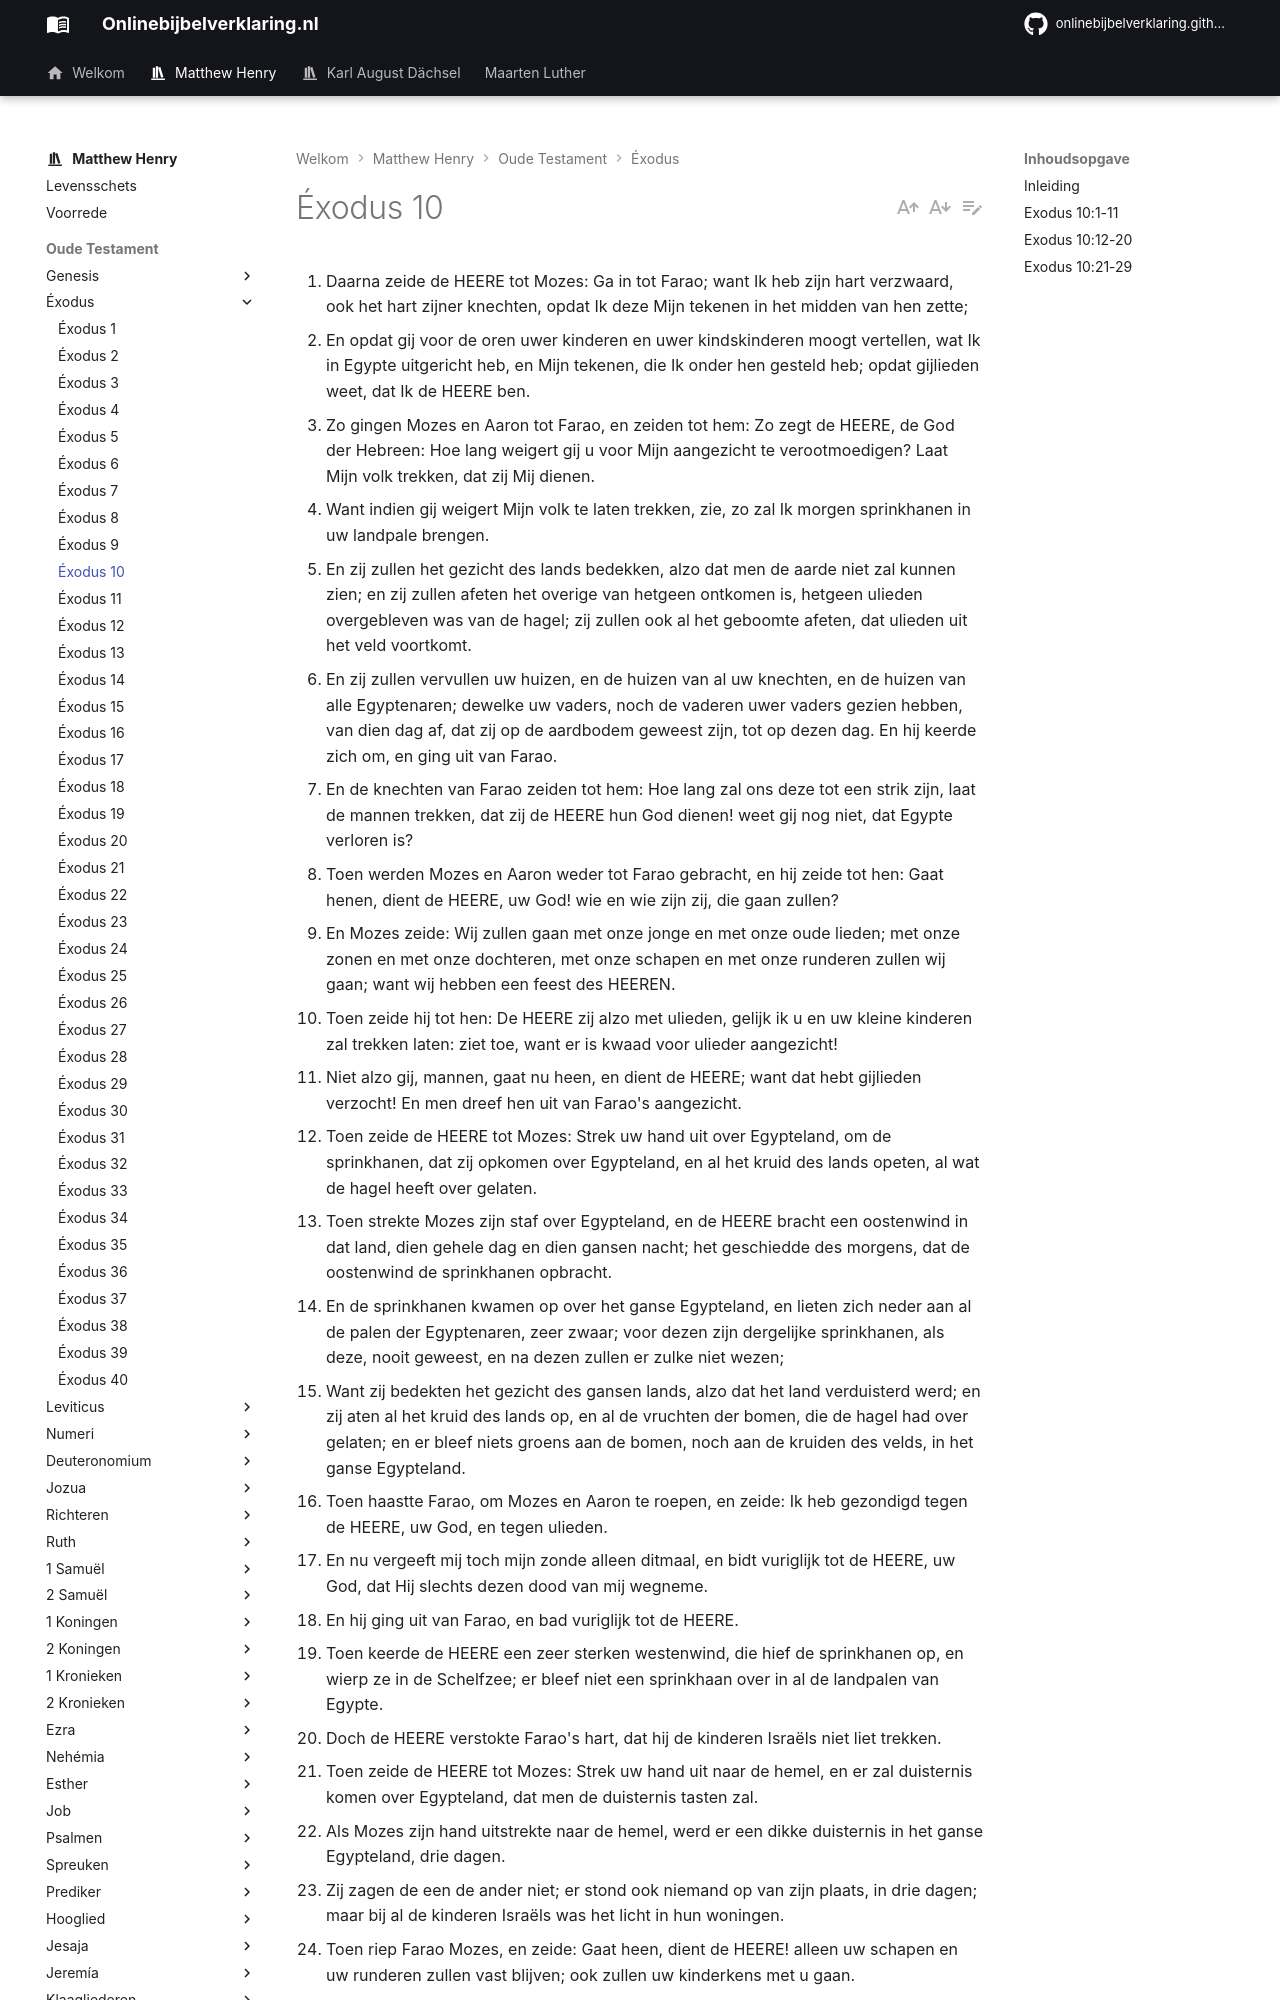

repository: onlinebijbelverklaring/onlinebijbelverklaring.github.io · page: matthewhenry/Exodus/Exodus10/index.html · generator: mkdocs

1. Daarna zeide de HEERE tot Mozes: Ga in tot Farao; want Ik heb zijn hart verzwaard, ook het hart zijner knechten, opdat Ik deze Mijn tekenen in het midden van hen zette; 
2. En opdat gij voor de oren uwer kinderen en uwer kindskinderen moogt vertellen, wat Ik in Egypte uitgericht heb, en Mijn tekenen, die Ik onder hen gesteld heb; opdat gijlieden weet, dat Ik de HEERE ben. 
3. Zo gingen Mozes en Aaron tot Farao, en zeiden tot hem: Zo zegt de HEERE, de God der Hebreen: Hoe lang weigert gij u voor Mijn aangezicht te verootmoedigen? Laat Mijn volk trekken, dat zij Mij dienen. 
4. Want indien gij weigert Mijn volk te laten trekken, zie, zo zal Ik morgen sprinkhanen in uw landpale brengen. 
5. En zij zullen het gezicht des lands bedekken, alzo dat men de aarde niet zal kunnen zien; en zij zullen afeten het overige van hetgeen ontkomen is, hetgeen ulieden overgebleven was van de hagel; zij zullen ook al het geboomte afeten, dat ulieden uit het veld voortkomt. 
6. En zij zullen vervullen uw huizen, en de huizen van al uw knechten, en de huizen van alle Egyptenaren; dewelke uw vaders, noch de vaderen uwer vaders gezien hebben, van dien dag af, dat zij op de aardbodem geweest zijn, tot op dezen dag. En hij keerde zich om, en ging uit van Farao. 
7. En de knechten van Farao zeiden tot hem: Hoe lang zal ons deze tot een strik zijn, laat de mannen trekken, dat zij de HEERE hun God dienen! weet gij nog niet, dat Egypte verloren is? 
8. Toen werden Mozes en Aaron weder tot Farao gebracht, en hij zeide tot hen: Gaat henen, dient de HEERE, uw God! wie en wie zijn zij, die gaan zullen? 
9. En Mozes zeide: Wij zullen gaan met onze jonge en met onze oude lieden; met onze zonen en met onze dochteren, met onze schapen en met onze runderen zullen wij gaan; want wij hebben een feest des HEEREN. 
10. Toen zeide hij tot hen: De HEERE zij alzo met ulieden, gelijk ik u en uw kleine kinderen zal trekken laten: ziet toe, want er is kwaad voor ulieder aangezicht! 
11. Niet alzo gij, mannen, gaat nu heen, en dient de HEERE; want dat hebt gijlieden verzocht! En men dreef hen uit van Farao's aangezicht. 
12. Toen zeide de HEERE tot Mozes: Strek uw hand uit over Egypteland, om de sprinkhanen, dat zij opkomen over Egypteland, en al het kruid des lands opeten, al wat de hagel heeft over gelaten. 
13. Toen strekte Mozes zijn staf over Egypteland, en de HEERE bracht een oostenwind in dat land, dien gehele dag en dien gansen nacht; het geschiedde des morgens, dat de oostenwind de sprinkhanen opbracht. 
14. En de sprinkhanen kwamen op over het ganse Egypteland, en lieten zich neder aan al de palen der Egyptenaren, zeer zwaar; voor dezen zijn dergelijke sprinkhanen, als deze, nooit geweest, en na dezen zullen er zulke niet wezen; 
15. Want zij bedekten het gezicht des gansen lands, alzo dat het land verduisterd werd; en zij aten al het kruid des lands op, en al de vruchten der bomen, die de hagel had over gelaten; en er bleef niets groens aan de bomen, noch aan de kruiden des velds, in het ganse Egypteland. 
16. Toen haastte Farao, om Mozes en Aaron te roepen, en zeide: Ik heb gezondigd tegen de HEERE, uw God, en tegen ulieden. 
17. En nu vergeeft mij toch mijn zonde alleen ditmaal, en bidt vuriglijk tot de HEERE, uw God, dat Hij slechts dezen dood van mij wegneme. 
18. En hij ging uit van Farao, en bad vuriglijk tot de HEERE. 
19. Toen keerde de HEERE een zeer sterken westenwind, die hief de sprinkhanen op, en wierp ze in de Schelfzee; er bleef niet een sprinkhaan over in al de landpalen van Egypte. 
20. Doch de HEERE verstokte Farao's hart, dat hij de kinderen Israëls niet liet trekken. 
21. Toen zeide de HEERE tot Mozes: Strek uw hand uit naar de hemel, en er zal duisternis komen over Egypteland, dat men de duisternis tasten zal. 
22. Als Mozes zijn hand uitstrekte naar de hemel, werd er een dikke duisternis in het ganse Egypteland, drie dagen. 
23. Zij zagen de een de ander niet; er stond ook niemand op van zijn plaats, in drie dagen; maar bij al de kinderen Israëls was het licht in hun woningen. 
24. Toen riep Farao Mozes, en zeide: Gaat heen, dient de HEERE! alleen uw schapen en uw runderen zullen vast blijven; ook zullen uw kinderkens met u gaan. 
25. Doch Mozes zeide: Ook zult gij slachtofferen en brandofferen in onze handen geven, die wij de HEERE, onzen God, doen mogen; 
26. En ons vee zal ook met ons gaan, er zal niet een klauw achterblijven; want van hetzelve zullen wij nemen, om de HEERE, onzen God, te dienen; want wij weten niet, waarmede wij de HEERE, onzen God, dienen zullen, totdat wij daar komen. 
27. Doch de HEERE verhardde Farao's hart; en hij wilde hen niet laten trekken. 
28. Maar Farao zeide tot hem: Ga van mij! wacht u, dat gij niet meer mijn aangezicht ziet; want op welken dag gij mijn aangezicht zult zien, zult gij sterven! 
29. Mozes nu zeide: Gij hebt recht gesproken; ik zal niet meer uw aangezicht zien!
